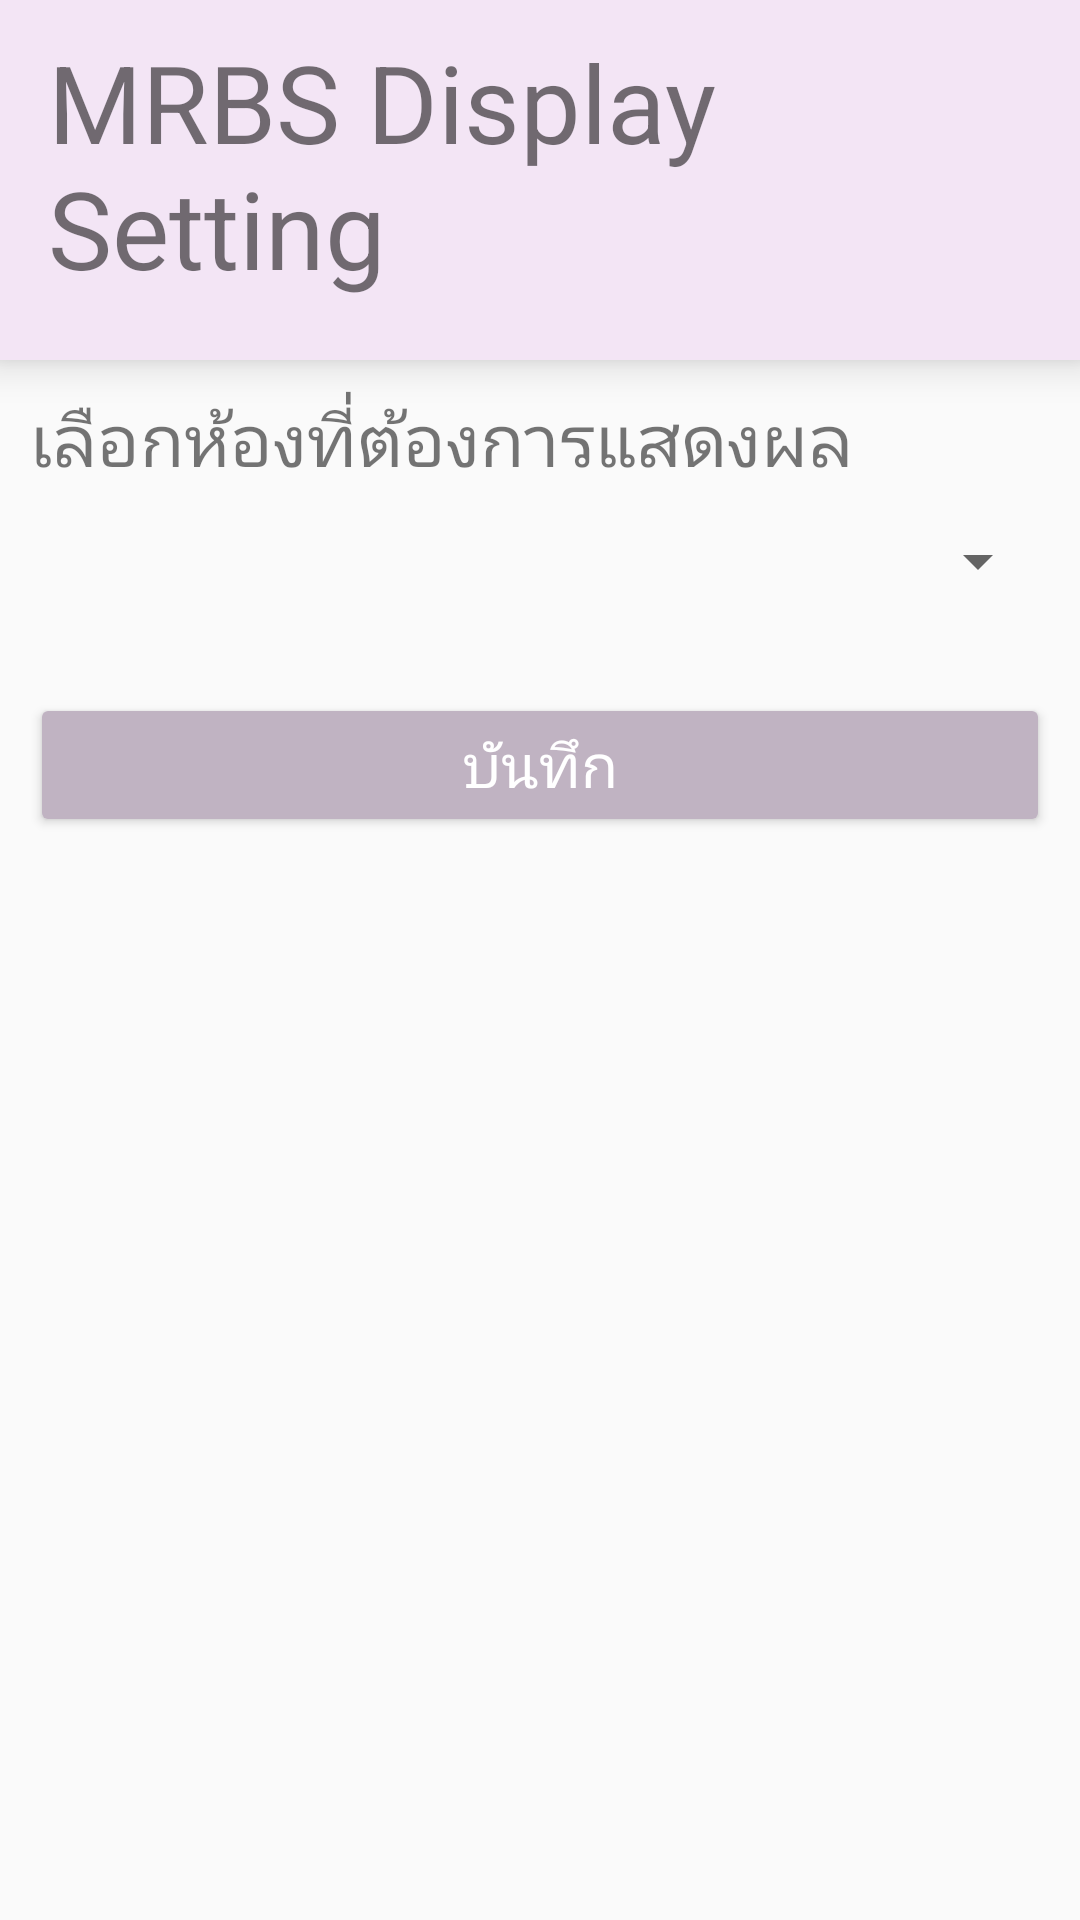

Android layout source for this screen:
<!-- AndroidManifest.xml: application theme AppTheme -->
<!-- res/layout/fragment_setting.xml -->
<?xml version="1.0" encoding="utf-8"?>
<LinearLayout xmlns:android="http://schemas.android.com/apk/res/android"
    xmlns:app="http://schemas.android.com/apk/res-auto"
    android:layout_width="match_parent"
    android:layout_height="match_parent"
    android:orientation="vertical">

    <androidx.constraintlayout.widget.ConstraintLayout
        android:id="@+id/setting_title_warp"
        android:layout_width="match_parent"
        android:layout_height="120dp"
        android:background="@color/colorPrimary"
        android:elevation="8dp"
        android:paddingBottom="20dp"
        android:paddingHorizontal="16dp">

        <TextView
            android:id="@+id/setting_title"
            android:layout_width="match_parent"
            android:layout_height="wrap_content"
            android:text="MRBS Display Setting"
            android:textSize="36dp"
            app:layout_constraintBottom_toBottomOf="parent"
            app:layout_constraintEnd_toEndOf="parent"
            app:layout_constraintStart_toStartOf="parent">

        </TextView>

    </androidx.constraintlayout.widget.ConstraintLayout>

    <ScrollView
        android:id="@+id/setting_scrollview_warp"
        android:layout_width="match_parent"
        android:layout_height="wrap_content"
        app:layout_constraintBottom_toBottomOf="parent"
        app:layout_constraintEnd_toEndOf="parent"
        app:layout_constraintStart_toStartOf="parent"
        app:layout_constraintTop_toBottomOf="@+id/setting_title_warp">

        <LinearLayout
            android:layout_width="match_parent"
            android:layout_height="match_parent"
            android:orientation="vertical"
            android:padding="10dp">

            <TextView
                android:layout_width="match_parent"
                android:layout_height="wrap_content"
                android:text="เลือกห้องที่ต้องการแสดงผล"
                android:textSize="24dp">

            </TextView>

            <Spinner
                android:id="@+id/setting_spinner_select_room"
                android:layout_width="match_parent"
                android:layout_height="?attr/dropdownListPreferredItemHeight"
                android:dropDownVerticalOffset="?attr/dropdownListPreferredItemHeight"
                android:spinnerMode="dropdown"
                style="@android:style/Widget.Material.Spinner">

            </Spinner>

        </LinearLayout>

    </ScrollView>

    <androidx.constraintlayout.widget.ConstraintLayout
        android:layout_width="match_parent"
        android:layout_height="match_parent"
        app:layout_constraintBottom_toBottomOf="parent"
        app:layout_constraintEnd_toEndOf="parent"
        app:layout_constraintStart_toStartOf="parent"
        app:layout_constraintTop_toBottomOf="@+id/setting_scrollview_warp">

        <LinearLayout
            android:layout_width="match_parent"
            android:layout_height="match_parent"
            android:orientation="vertical"
            android:padding="10dp">

            <Button
                android:id="@+id/setting_button_save"
                android:layout_width="match_parent"
                android:layout_height="wrap_content"
                android:text="บันทึก"
                android:textSize="20dp"
                android:theme="@style/AppTheme.Button">

            </Button>

        </LinearLayout>

    </androidx.constraintlayout.widget.ConstraintLayout>

</LinearLayout>
<!-- resources referenced by this layout -->
<resources>
  <color name="colorPrimary">#f3e5f5</color>
  <style name="AppTheme.Button" parent="Widget.AppCompat.Button.Colored">
          <item name="colorButtonNormal">@color/colorPrimaryDark</item>
          <item name="android:textColor">@color/colorWhite</item>
      </style>
  <style name="AppTheme" parent="Theme.AppCompat.Light.NoActionBar">
          
          <item name="colorPrimary">@color/colorPrimary</item>
          <item name="colorPrimaryDark">@color/colorPrimaryDark</item>
          <item name="colorAccent">@color/colorAccent</item>
      </style>
  <color name="colorPrimaryDark">#c0b3c2</color>
  <color name="colorWhite">#FFFFFF</color>
  <color name="colorAccent">#D81B60</color>
</resources>
